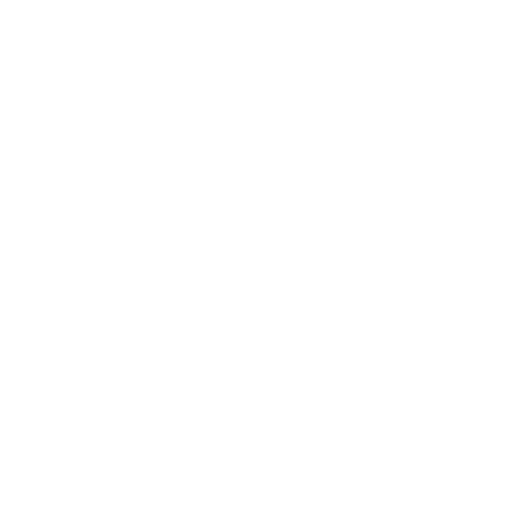
t = 0.00 s
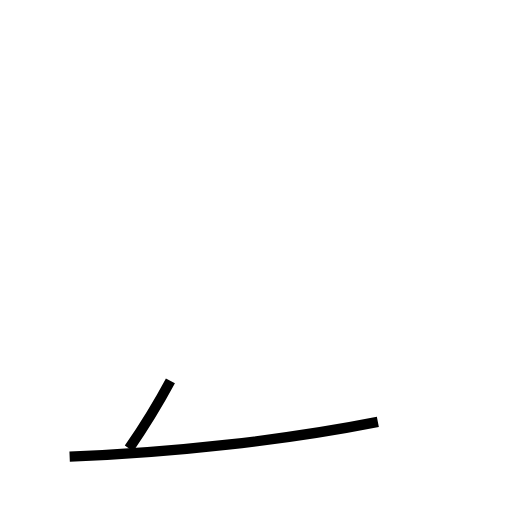
t = 1.14 s
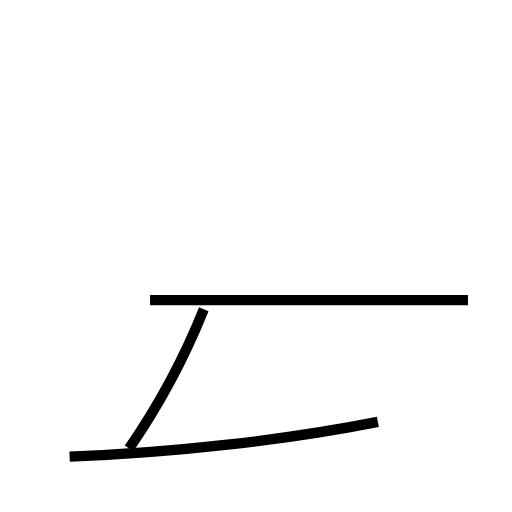
t = 2.31 s
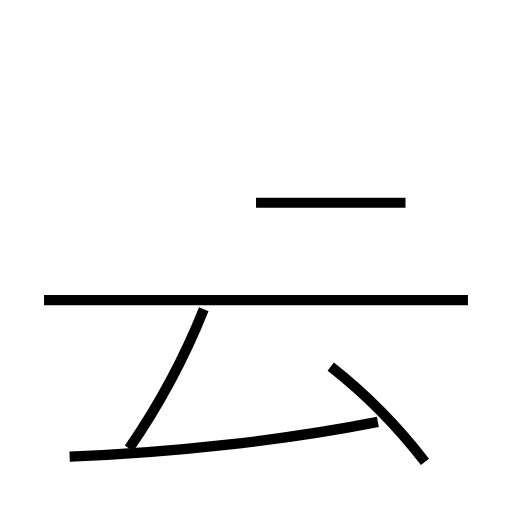
t = 3.45 s
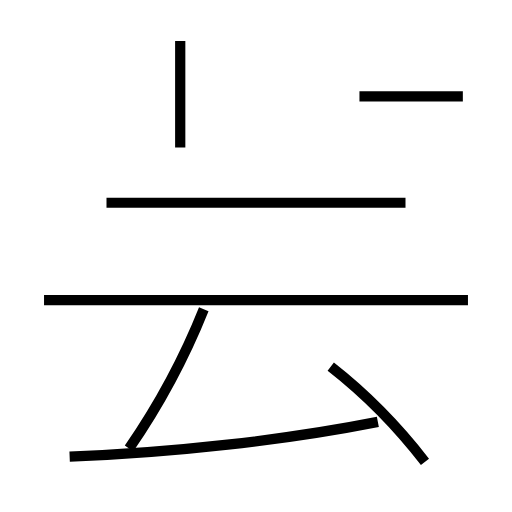
t = 4.50 s
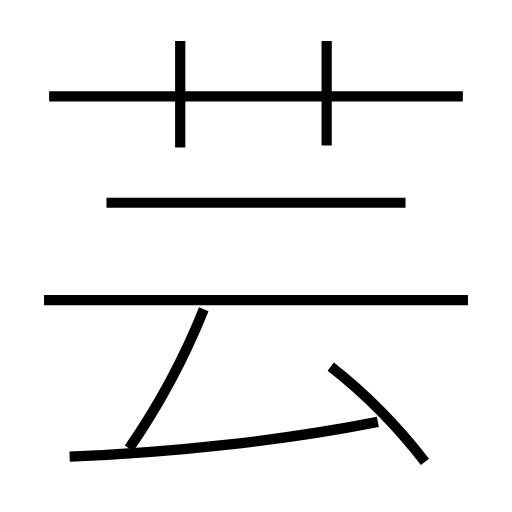
t = 5.72 s

The animated SVG that drew these frames (rendered in a browser with its animation timeline set to each time). Animation: 8 SMIL elements (animate=8); one cycle of 5.71 s.

<?xml version='1.0' encoding='utf-8'?>
<svg viewBox="0.0 -6.0 50.0 50.0" version="1.1" xmlns="http://www.w3.org/2000/svg"><rect x="-1000" y="-1000" width="2000" height="2000" stroke="white" fill="white" /><g style="fill:none;stroke:#000000;stroke-width:1"><path d="M 6.8 0.6 C 16.9 0.2 27.8 -1.0 36.9 -2.8 " transform="translate(0.0 38.0)" stroke-dasharray="30.31993034120025" stroke-dashoffset="30.31993034120025"><animate attributeName="stroke-dashoffset" from="30.31993034120025" to="0" dur="0.9095979102360076s" begin="0s; anim_end.end" fill="freeze" id="anim0" /></path><path d="M 12.6 -0.2 C 15.5 -4.4 17.9 -8.8 19.9 -13.8 " transform="translate(0.0 38.0)" stroke-dasharray="15.46845884737584" stroke-dashoffset="15.46845884737584"><animate attributeName="stroke-dashoffset" from="15.46845884737584" to="0" dur="0.4640537654212752s" begin="anim0.end" fill="freeze" id="anim1" /></path><path d="M 45.7 -14.7 L 4.3 -14.7 " transform="translate(0.0 38.0)" stroke-dasharray="41.400000000000006" stroke-dashoffset="41.400000000000006"><animate attributeName="stroke-dashoffset" from="41.400000000000006" to="0" dur="1.2420000000000002s" begin="anim1.end" fill="freeze" id="anim2" /></path><path d="M 41.5 1.1 C 38.8 -2.4 35.5 -5.7 32.3 -8.2 " transform="translate(0.0 38.0)" stroke-dasharray="13.114206895872359" stroke-dashoffset="13.114206895872359"><animate attributeName="stroke-dashoffset" from="13.114206895872359" to="0" dur="0.39342620687617075s" begin="anim2.end" fill="freeze" id="anim3" /></path><path d="M 39.6 -24.2 L 10.4 -24.2 " transform="translate(0.0 38.0)" stroke-dasharray="29.200000000000003" stroke-dashoffset="29.200000000000003"><animate attributeName="stroke-dashoffset" from="29.200000000000003" to="0" dur="0.876s" begin="anim3.end" fill="freeze" id="anim4" /></path><path d="M 17.6 -29.6 L 17.6 -40.0 " transform="translate(0.0 38.0)" stroke-dasharray="10.399999999999999" stroke-dashoffset="10.399999999999999"><animate attributeName="stroke-dashoffset" from="10.399999999999999" to="0" dur="0.31199999999999994s" begin="anim4.end" fill="freeze" id="anim5" /></path><path d="M 45.2 -34.6 L 4.8 -34.6 " transform="translate(0.0 38.0)" stroke-dasharray="40.400000000000006" stroke-dashoffset="40.400000000000006"><animate attributeName="stroke-dashoffset" from="40.400000000000006" to="0" dur="1.2120000000000002s" begin="anim5.end" fill="freeze" id="anim6" /></path><path d="M 31.9 -29.8 L 31.9 -40.0" transform="translate(0.0 38.0)" stroke-dasharray="10.2" stroke-dashoffset="10.2"><animate attributeName="stroke-dashoffset" from="10.2" to="0" dur="0.306s" begin="anim6.end" fill="freeze" id="anim_end" /></path></g></svg>
